Run: headless pygame with SDL's dummy video driver; simulated clock (each Clock.tick advances the game by its frame time, no real sleeping); random seed 0; keys injected as events and as key.get_pressed() state; no mouse input.
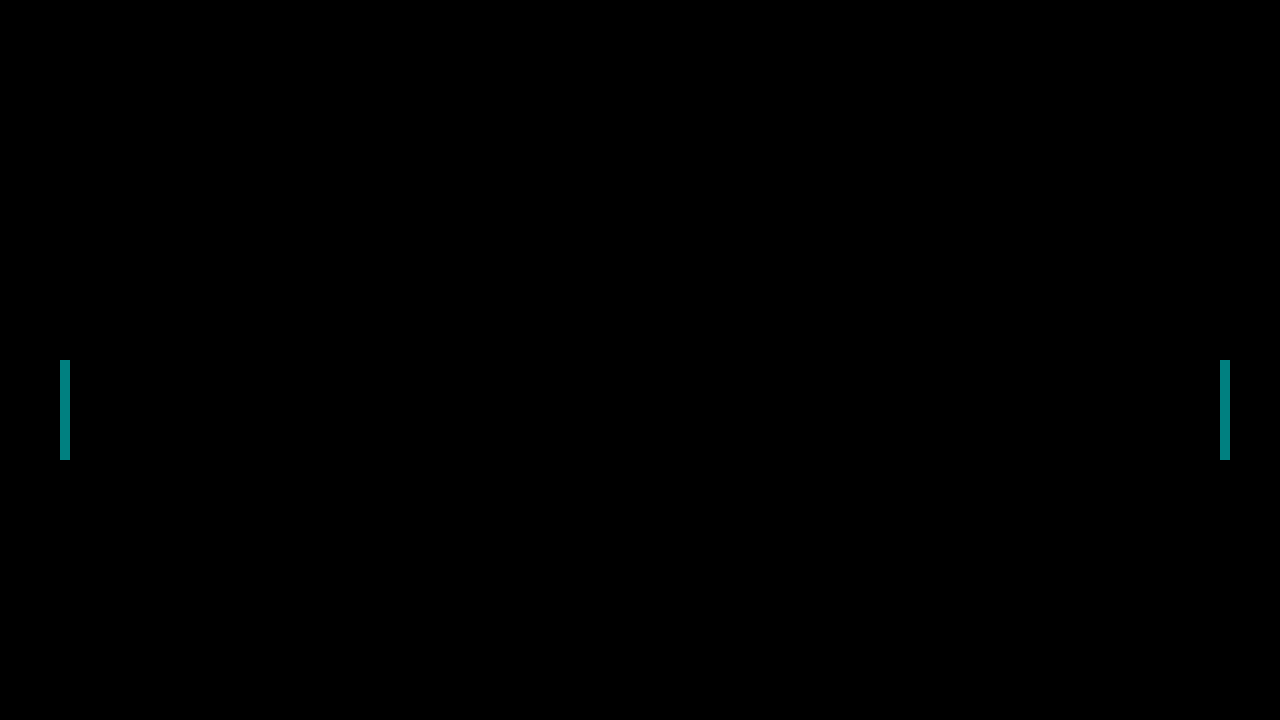
Frame 1 of 4 · flips 1–60 · no input
Frame 2 of 4 · flips 61–180 · tapped SPACE, RETURN · held RIGHT (→), D · screen unchanged from frame 1, image omitted
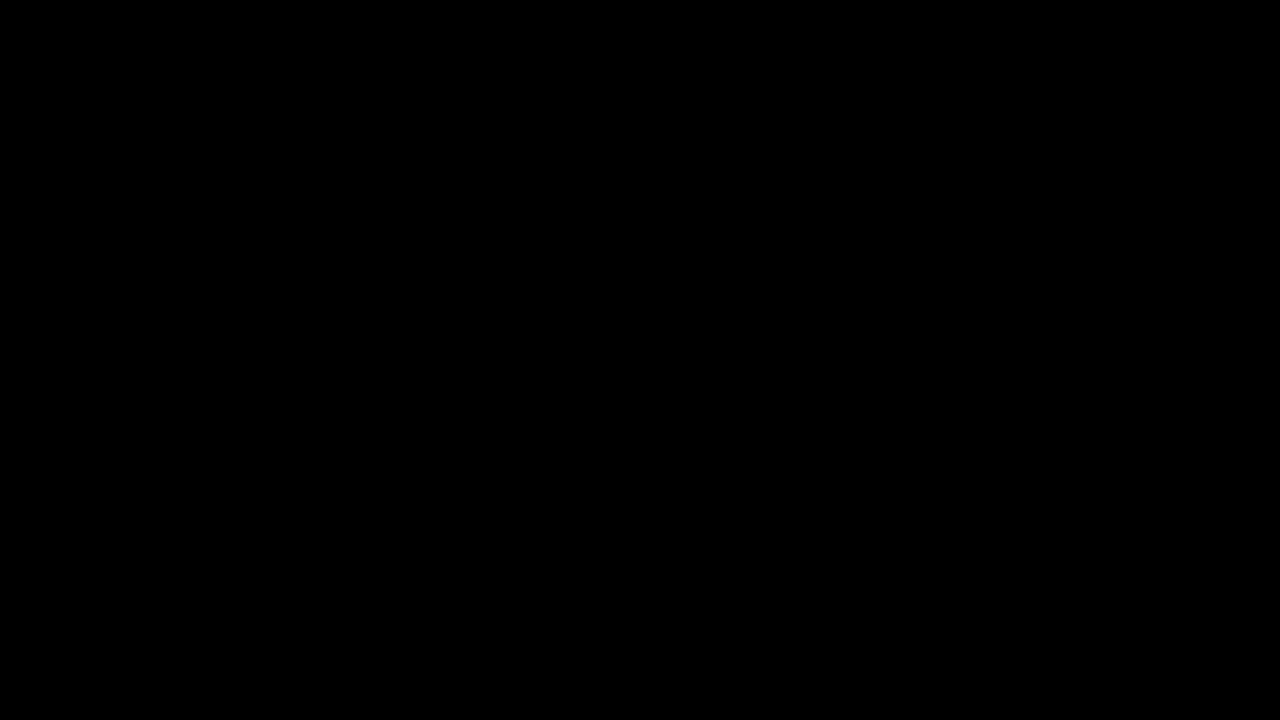
Frame 3 of 4 · flips 181–300 · held DOWN (↓), S
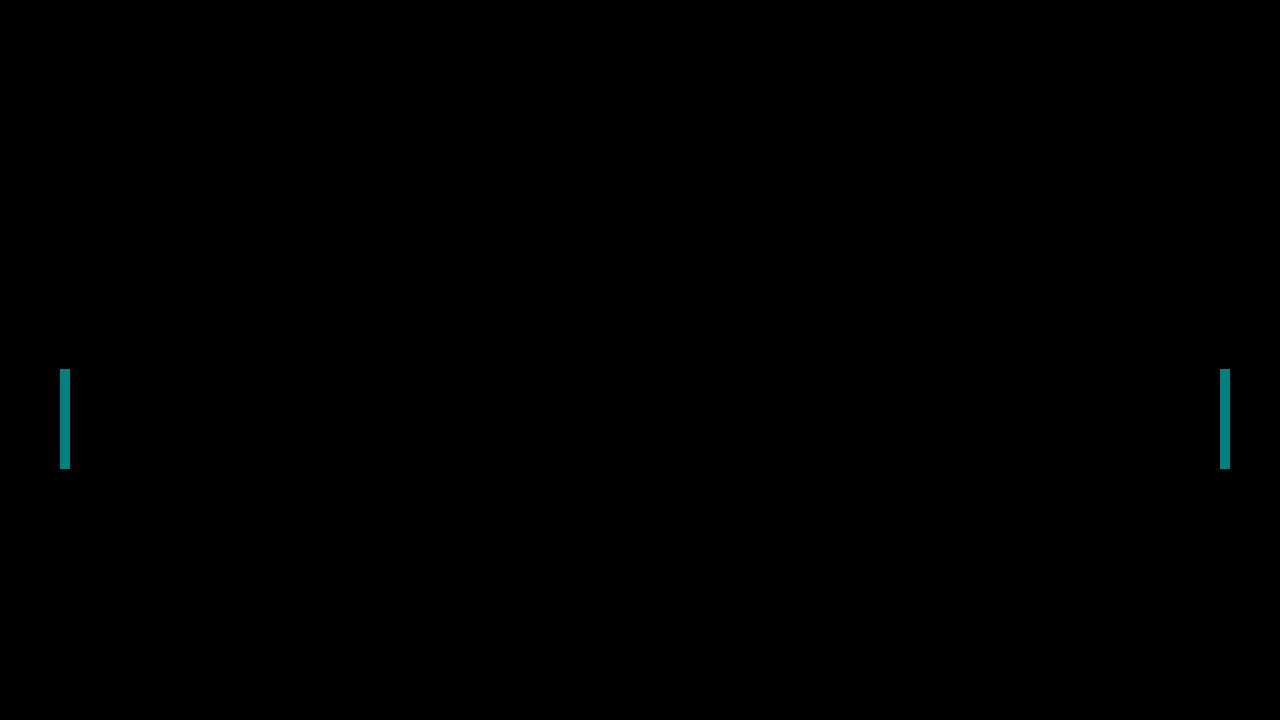
Frame 4 of 4 · flips 301–420 · held LEFT (←), A, UP (↑), W

The pygame program that drew these frames:

import pygame

# pygame setup
pygame.init()
fps = 60
width, height = 1280, 720
screen = pygame.display.set_mode((width, height))
pygame.display.set_caption("Pong")
running = True
clock = pygame.time.Clock()
dt = 0 # delta time in seconds since last frame

# colors
TEAL = (0, 128, 128)
BLACK = (0, 0, 0)
WHITE = (255, 255, 255)

# set up the players
player_color = TEAL
player_width = 10
player_height = 100
player_speed = 2

player1_x = player_width + 50
player1_y = height // 2
player2_x = (width - player_width) - 50
player2_y = height // 2

# game loop
while running:
    # pygame.QUIT event means the user clicked X to close your window
    for event in pygame.event.get():
        if event.type == pygame.QUIT:
            running = False

    screen.fill(BLACK)

    # draw players
    pygame.draw.rect(screen, TEAL, (player1_x, player1_y, player_width, player_height))
    pygame.draw.rect(screen, TEAL, (player2_x, player2_y, player_width, player_height))

    # move player
    keys = pygame.key.get_pressed()
    if keys[pygame.K_w]:
        player1_y -= 300 * dt * player_speed
    if keys[pygame.K_s]:
        player1_y += 300 * dt * player_speed

    if keys[pygame.K_UP]:
        player2_y -= 300 * dt * player_speed
    if keys[pygame.K_DOWN]:
        player2_y += 300 * dt * player_speed

    # flip() the display to put your work on screen
    pygame.display.flip()
    dt = clock.tick(fps) / 1000

pygame.quit()
